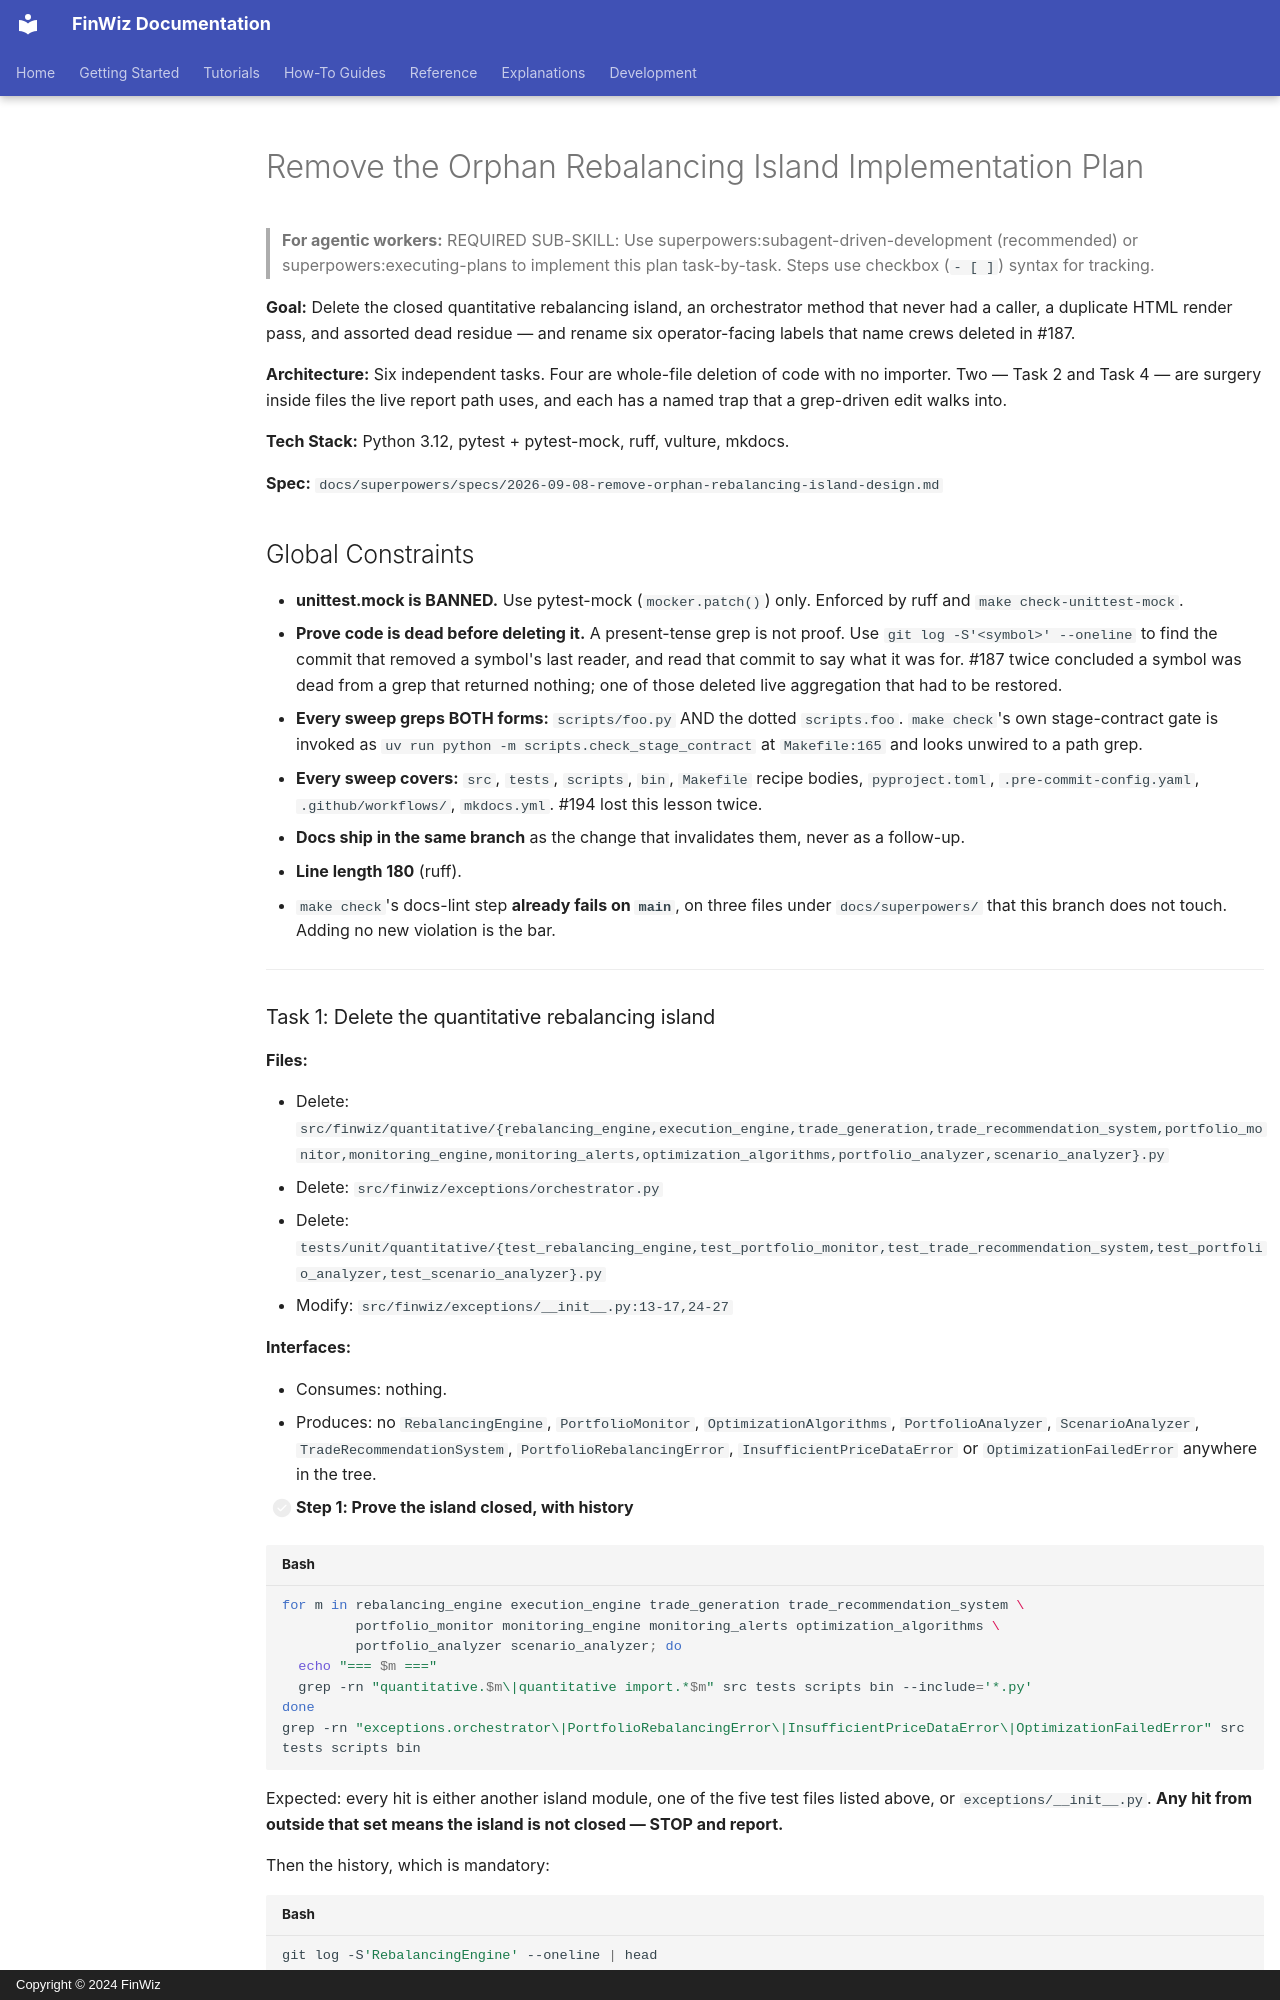

repository: fjacquet/finwiz · page: superpowers/plans/2026-09-08-remove-orphan-rebalancing-island/index.html · generator: mkdocs · copyright: Copyright © 2024 FinWiz

# Remove the Orphan Rebalancing Island Implementation Plan

> **For agentic workers:** REQUIRED SUB-SKILL: Use superpowers:subagent-driven-development (recommended) or superpowers:executing-plans to implement this plan task-by-task. Steps use checkbox (`- [ ]`) syntax for tracking.

**Goal:** Delete the closed quantitative rebalancing island, an orchestrator method that never had a caller, a duplicate HTML render pass, and assorted dead residue — and rename six operator-facing labels that name crews deleted in #187.

**Architecture:** Six independent tasks. Four are whole-file deletion of code with no importer. Two — Task 2 and Task 4 — are surgery inside files the live report path uses, and each has a named trap that a grep-driven edit walks into.

**Tech Stack:** Python 3.12, pytest + pytest-mock, ruff, vulture, mkdocs.

**Spec:** `docs/superpowers/specs/2026-09-08-remove-orphan-rebalancing-island-design.md`

## Global Constraints

- **unittest.mock is BANNED.** Use pytest-mock (`mocker.patch()`) only. Enforced by ruff and `make check-unittest-mock`.
- **Prove code is dead before deleting it.** A present-tense grep is not proof. Use `git log -S'<symbol>' --oneline` to find the commit that removed a symbol's last reader, and read that commit to say what it was for. #187 twice concluded a symbol was dead from a grep that returned nothing; one of those deleted live aggregation that had to be restored.
- **Every sweep greps BOTH forms:** `scripts/foo.py` AND the dotted `scripts.foo`. `make check`'s own stage-contract gate is invoked as `uv run python -m scripts.check_stage_contract` at `Makefile:165` and looks unwired to a path grep.
- **Every sweep covers:** `src`, `tests`, `scripts`, `bin`, `Makefile` recipe bodies, `pyproject.toml`, `.pre-commit-config.yaml`, `.github/workflows/`, `mkdocs.yml`. #194 lost this lesson twice.
- **Docs ship in the same branch** as the change that invalidates them, never as a follow-up.
- **Line length 180** (ruff).
- `make check`'s docs-lint step **already fails on `main`**, on three files under `docs/superpowers/` that this branch does not touch. Adding no new violation is the bar.

---
